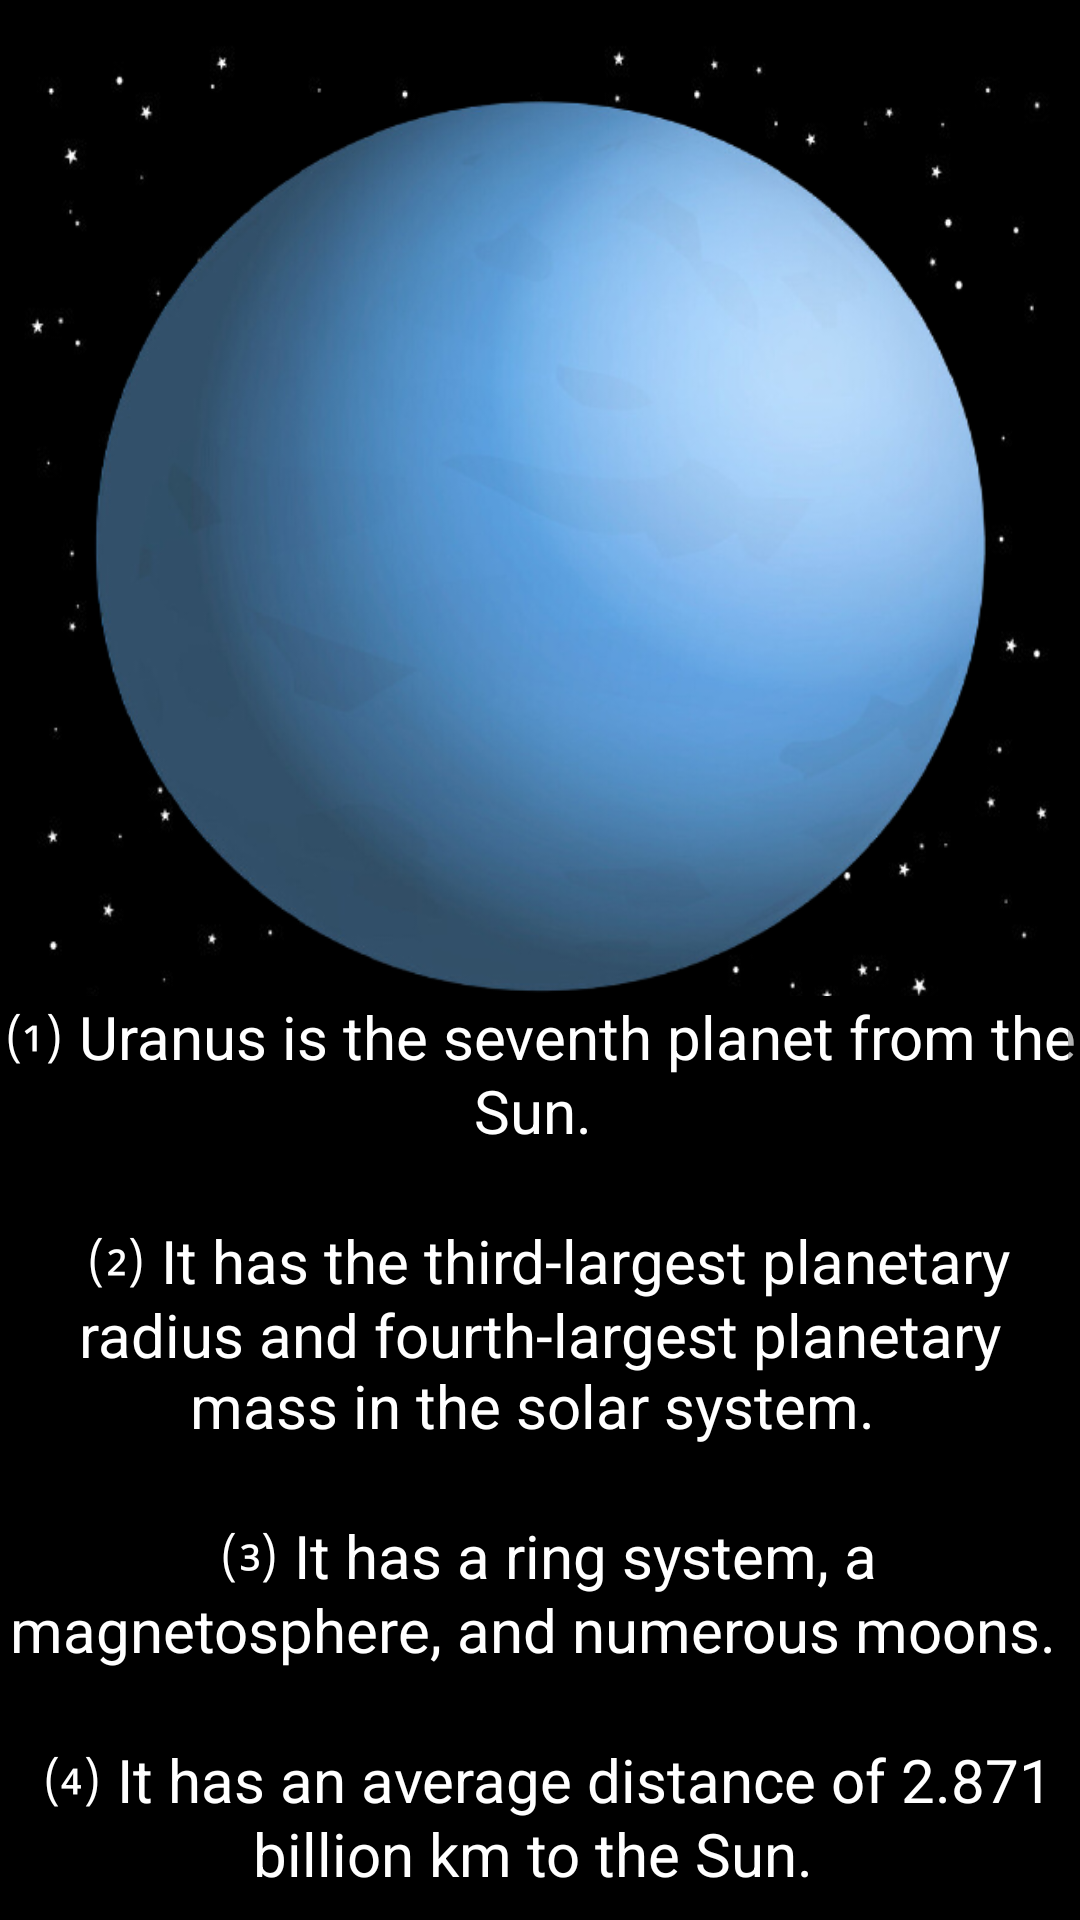

Produce the Android XML layout that renders to this screen, including the resource entries it uses.
<!-- AndroidManifest.xml: application theme Theme.SOLAPE -->
<!-- res/layout/activity_main_uranus.xml -->
<?xml version="1.0" encoding="utf-8"?>
<androidx.constraintlayout.widget.ConstraintLayout xmlns:android="http://schemas.android.com/apk/res/android"
    xmlns:app="http://schemas.android.com/apk/res-auto"
    xmlns:tools="http://schemas.android.com/tools"
    android:layout_width="match_parent"
    android:layout_height="match_parent"
    android:background="@drawable/background"
    tools:context=".MainActivityUranus">

    <ImageView
        android:id="@+id/imageView7"
        android:layout_width="300dp"
        android:layout_height="300dp"
        android:layout_marginTop="32dp"
        app:layout_constraintEnd_toEndOf="parent"
        app:layout_constraintHorizontal_bias="0.5"
        app:layout_constraintStart_toStartOf="parent"
        app:layout_constraintTop_toTopOf="parent"
        app:srcCompat="@drawable/uranus" />

    <ScrollView
        android:layout_width="0dp"
        android:layout_height="0dp"
        app:layout_constraintBottom_toBottomOf="parent"
        app:layout_constraintEnd_toEndOf="parent"
        app:layout_constraintStart_toStartOf="parent"
        app:layout_constraintTop_toBottomOf="@+id/imageView7">

        <LinearLayout
            android:layout_width="match_parent"
            android:layout_height="wrap_content"
            android:orientation="vertical">

            <TextView
                android:id="@+id/UranusD"
                android:layout_width="match_parent"
                android:layout_height="match_parent"
                android:background="#000000"
                android:gravity="center|top"
                android:text="@string/UranusD"
                android:textColor="#FFFFFF"
                android:textSize="20sp" />
        </LinearLayout>
    </ScrollView>
</androidx.constraintlayout.widget.ConstraintLayout>
<!-- resources referenced by this layout -->
<resources>
  <!-- drawable background: jpg bitmap (drawable, 32585 bytes) -->
  <!-- drawable uranus: png bitmap (drawable, 180490 bytes) -->
  <string name="UranusD">⑴ Uranus is the seventh planet from the Sun. \n \n
          ⑵ It has the third-largest planetary radius and fourth-largest planetary mass in the solar system. \n \n
          ⑶ It has a ring system, a magnetosphere, and numerous moons. \n \n
          ⑷ It has an average distance of 2.871 billion km to the Sun. \n \n
          ⑸ It takes 30,687 days to travel around the Sun. \n \n
          ⑹ It has 27 moons. \n \n
  
      </string>
  <style name="Theme.SOLAPE" parent="Theme.MaterialComponents.DayNight.DarkActionBar">
          
          <item name="colorPrimary">@color/purple_500</item>
          <item name="colorPrimaryVariant">@color/purple_700</item>
          <item name="colorOnPrimary">@color/white</item>
          
          <item name="colorSecondary">@color/teal_200</item>
          <item name="colorSecondaryVariant">@color/teal_700</item>
          <item name="colorOnSecondary">@color/black</item>
          
          <item name="android:statusBarColor" tools:targetApi="l">?attr/colorPrimaryVariant</item>
          
      </style>
  <!-- not gathered from this repository: default colours our renderer supplied (Android Studio template values) -->
  <color name="purple_500">#FF6200EE</color>
  <color name="purple_700">#FF3700B3</color>
  <color name="teal_200">#FF03DAC5</color>
  <color name="teal_700">#FF018786</color>
  <color name="black">#FF000000</color>
  <color name="white">#FFFFFFFF</color>
</resources>
